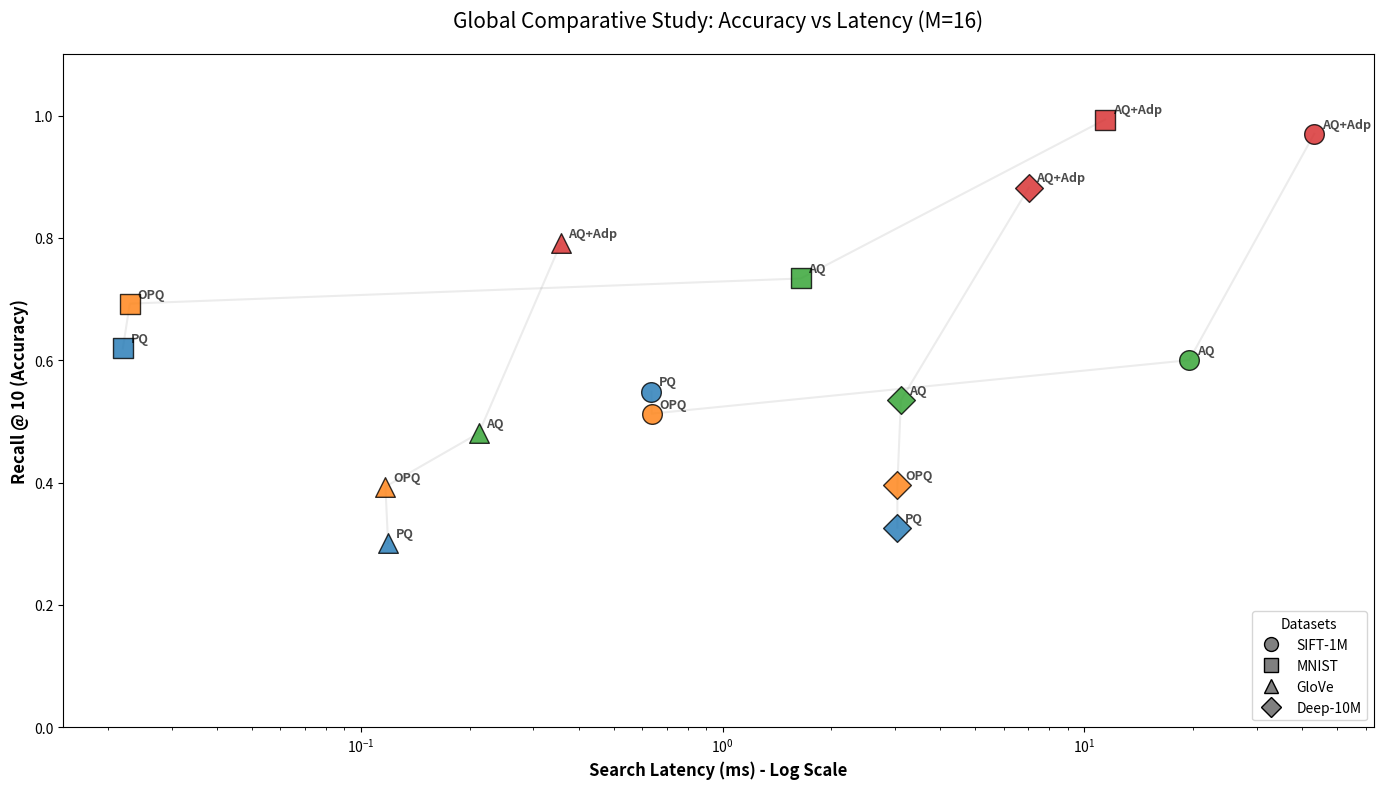

This chart was generated by the following Python code:
import matplotlib.pyplot as plt
from matplotlib.lines import Line2D

# Data for M=16
methods = ["PQ", "OPQ", "AQ", "AQ+Adp"]
colors = ['#1f77b4', '#ff7f0e', '#2ca02c', '#d62728']

data_m16 = {
    "SIFT-1M": {
        "recall": [0.5489, 0.5128, 0.6002, 0.9702],
        "latency": [0.636, 0.637, 19.481, 43.192], "marker": "o"
    },
    "MNIST": {
        "recall": [0.6194, 0.6926, 0.7337, 0.9936],
        "latency": [0.022, 0.023, 1.644, 11.414], "marker": "s"
    },
    "GloVe": {
        "recall": [0.3009, 0.3934, 0.4810, 0.7910],
        "latency": [0.119, 0.117, 0.212, 0.357], "marker": "^"
    },
    "Deep-10M": {
        "recall": [0.3264, 0.3960, 0.5346, 0.8823],
        "latency": [3.042, 3.042, 3.111, 7.023], "marker": "D"
    }
}

plt.figure(figsize=(14, 8))

for dataset, info in data_m16.items():
    # Plot line connecting the methods
    plt.plot(info['latency'], info['recall'], color='gray', alpha=0.15, zorder=1)
    
    for i in range(len(methods)):
        # Plot the point
        plt.scatter(info['latency'][i], info['recall'][i],
                    color=colors[i], marker=info['marker'], s=200,
                    edgecolors='black', alpha=0.8, zorder=3)
        
        # Add the Name Label next to the point
        plt.text(info['latency'][i] * 1.05, info['recall'][i] + 0.01, 
                 methods[i], fontsize=9, fontweight='bold', alpha=0.7)

plt.xscale('log')
plt.xlabel('Search Latency (ms) - Log Scale', fontsize=12, fontweight='bold')
plt.ylabel('Recall @ 10 (Accuracy)', fontsize=12, fontweight='bold')
plt.title('Global Comparative Study: Accuracy vs Latency (M=16)', fontsize=15, pad=20)

# Dataset Legend
dataset_leg = [Line2D([0], [0], marker=info['marker'], color='w', label=d, 
                       markerfacecolor='gray', markersize=10, markeredgecolor='black') 
               for d, info in data_m16.items()]
plt.legend(handles=dataset_leg, loc='lower right', title="Datasets", fontsize=10)

# Disable the grid lines
plt.grid(False)

plt.ylim(0, 1.1)
plt.tight_layout()

plt.savefig('labeled_merged_study_no_grid.png', dpi=300)
plt.show()
